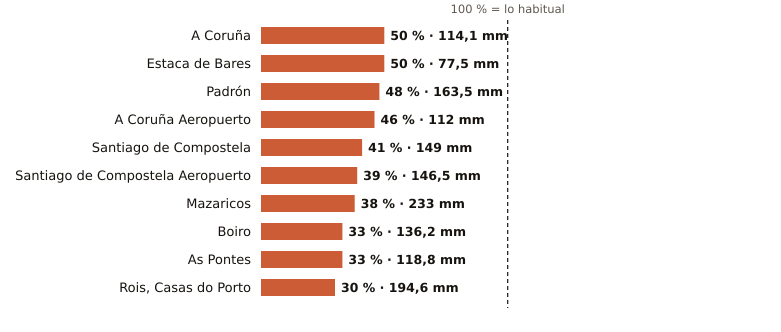

The file beside this chart, header and first rows:
estacion, provincia, indicativo, mm_otono, referencia_mm, pct, periodo_referencia, hasta, hora
A Coruña, A Coruña, 1387, 114.1, 226.7, 50, 1991-2020, 2026-11-10, 17
Estaca de Bares, A Coruña, 1351, 77.5, 155.4, 50, 1995-2025, 2026-11-10, 17
Padrón, A Coruña, 1473A, 163.5, 337.8, 48, 1997-2025, 2026-11-10, 17
A Coruña Aeropuerto, A Coruña, 1387E, 112.0, 245.2, 46, 1991-2020, 2026-11-10, 17
Santiago de Compostela, A Coruña, 1475X, 149.0, 365.6, 41, 1991-2020, 2026-11-10, 17
Santiago de Compostela Aeropuerto, A Coruña, 1428, 146.5, 377.4, 39, 1991-2020, 2026-11-10, 17
Mazaricos, A Coruña, 1406X, 233.0, 618.1, 38, 2007-2025, 2026-11-10, 15
Boiro, A Coruña, 1442U, 136.2, 411.8, 33, 1991-2020, 2026-11-10, 14
As Pontes, A Coruña, 1363X, 118.8, 361.3, 33, 2009-2025, 2026-11-10, 14
Rois, Casas do Porto, A Coruña, 1476R, 194.6, 639.0, 30, 1991-2020, 2026-11-10, 14
